Dataset: patches (GitHub, UdayiniReddy03/financial-document-tampering). Classes: genuine, tampered.

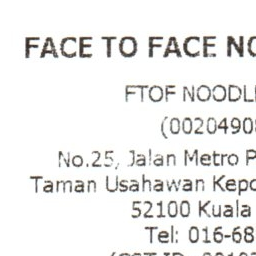
Label: genuine

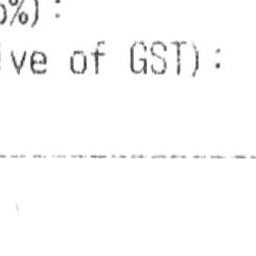
Label: genuine

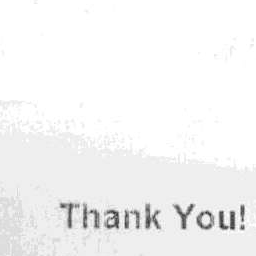
Label: genuine

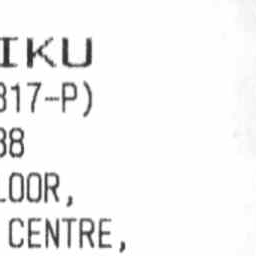
Label: genuine

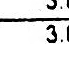
Label: tampered

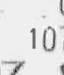
Label: tampered
